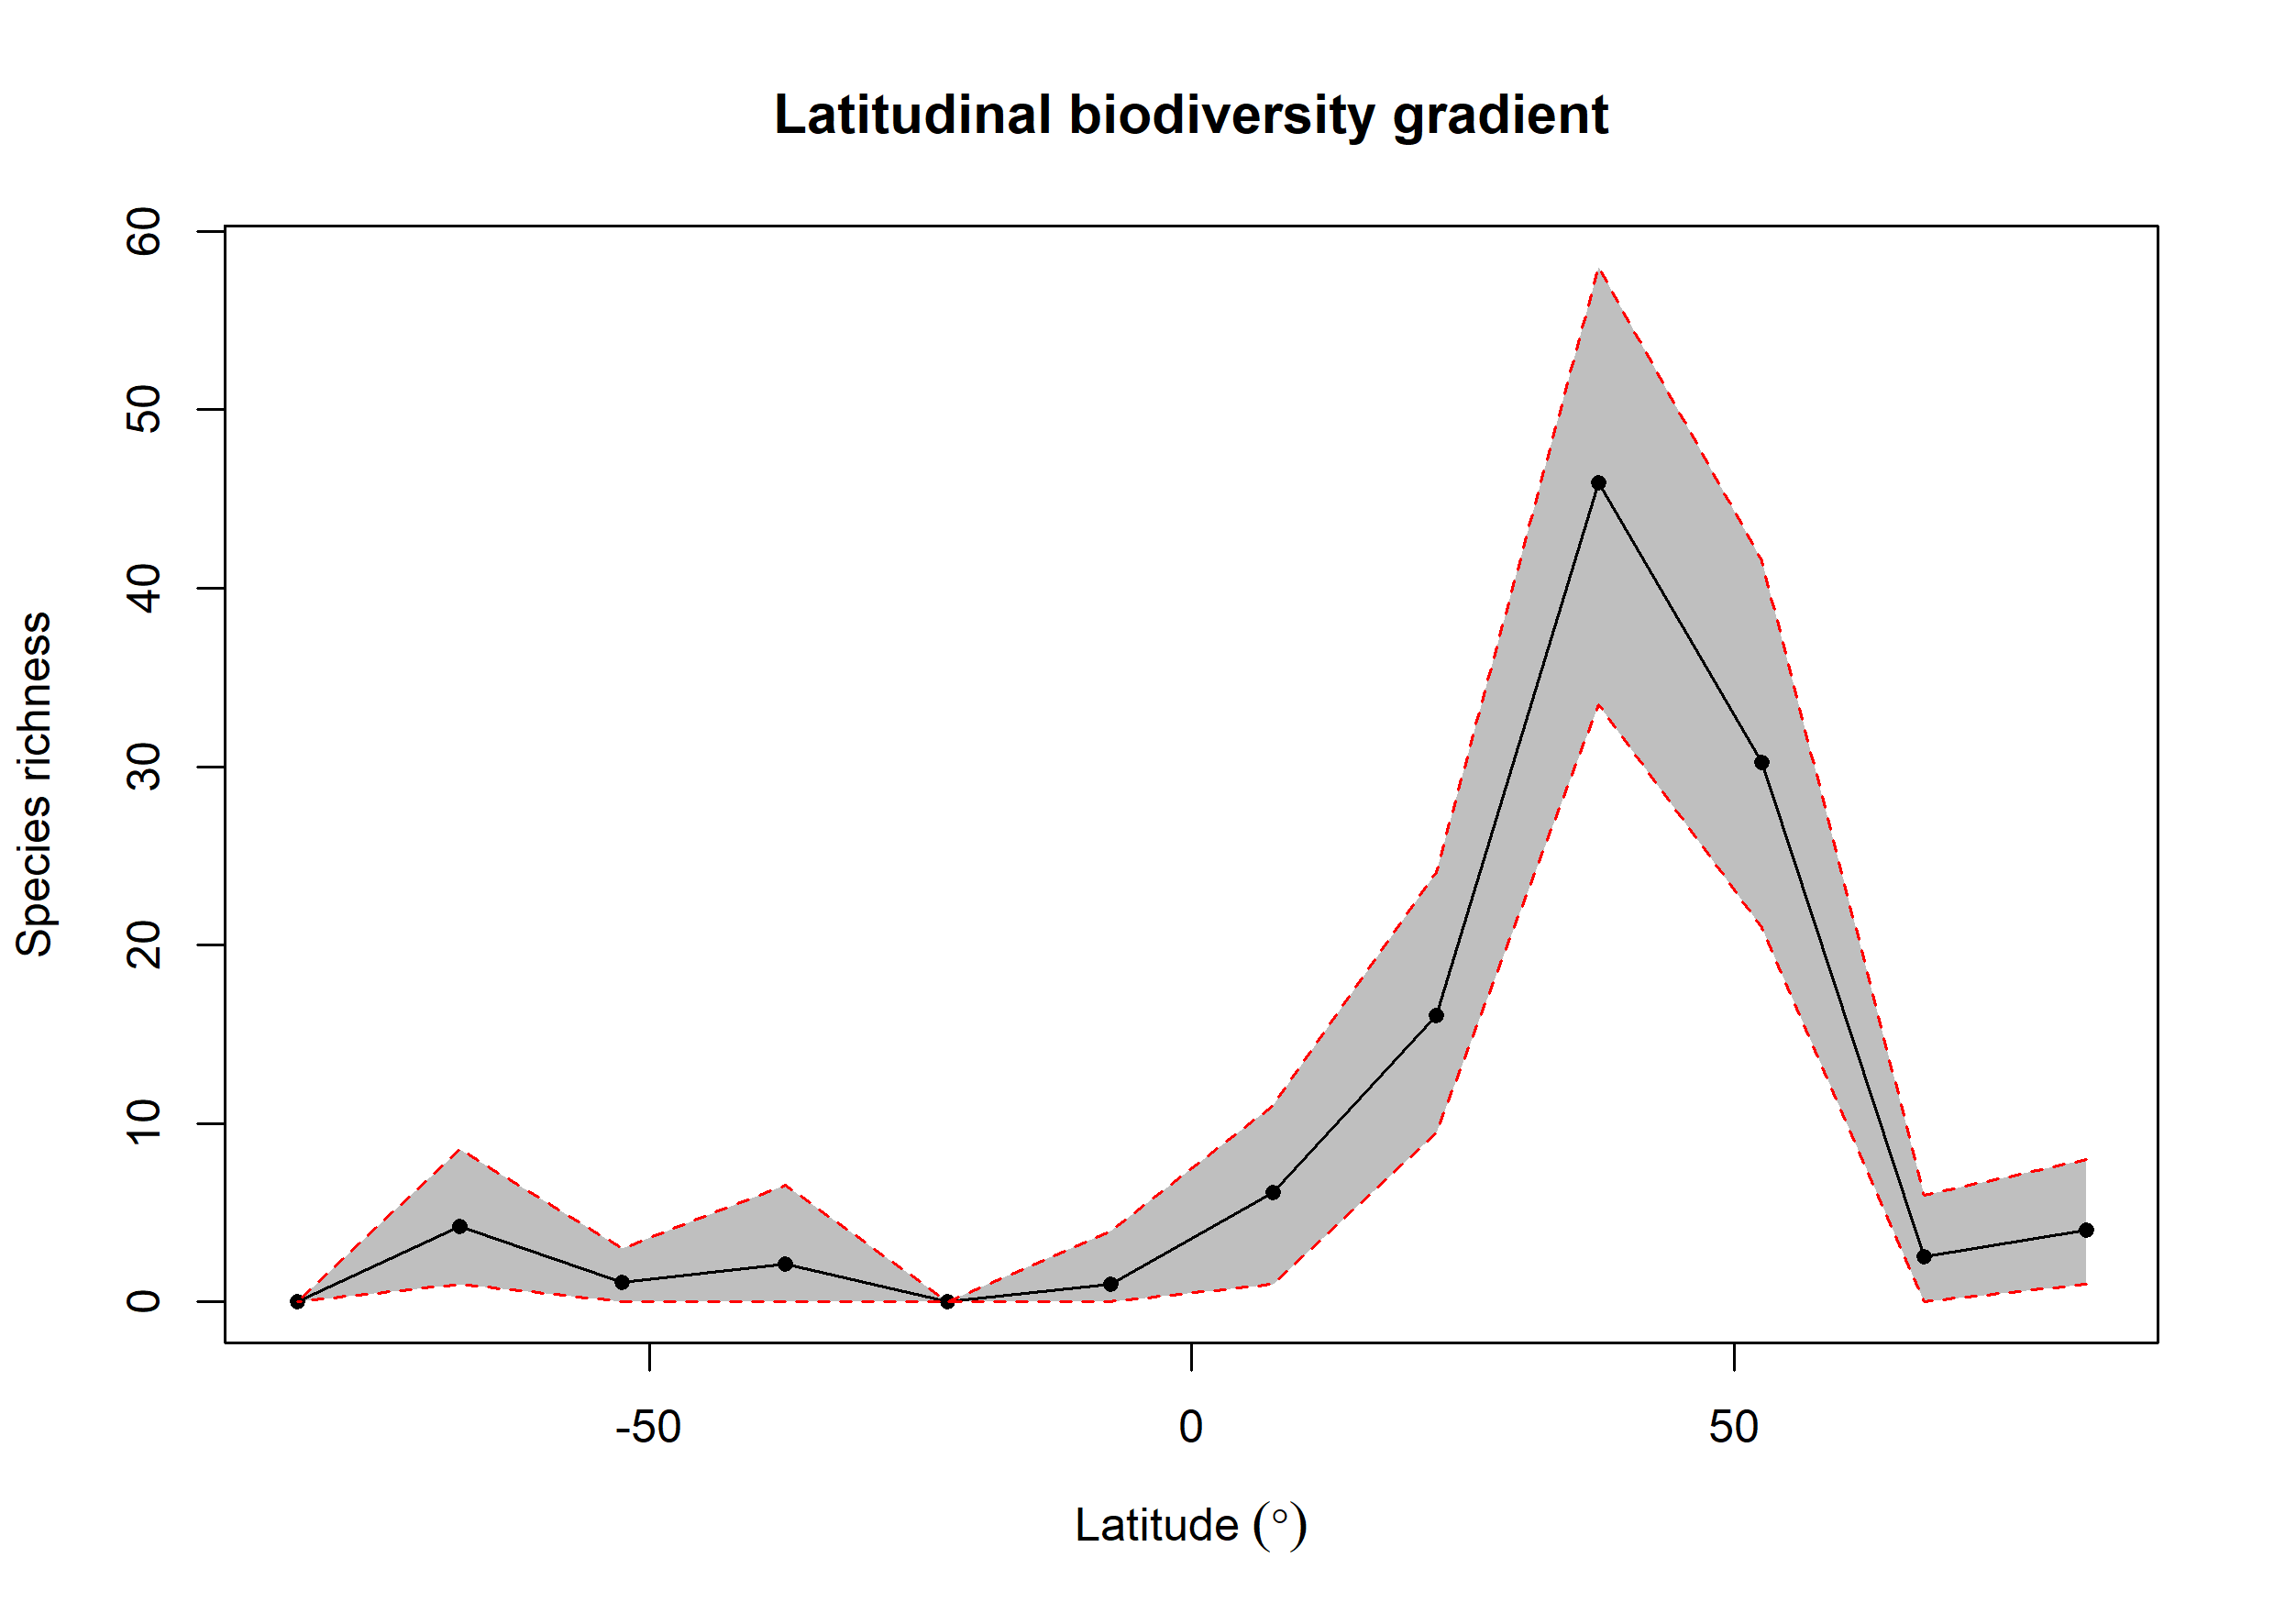

The file beside this chart, header and first rows:
bin, max, min, mid, hemisphere, mean_richness, CI.Lower, CI.Upper
1, 90, 75, 82.5, N, 4.01, 1, 8
2, 75, 60, 67.5, N, 2.52, 0, 6
3, 60, 45, 52.5, N, 30.25, 21, 41.52
4, 45, 30, 37.5, N, 45.93, 33.48, 58
5, 30, 15, 22.5, N, 16.07, 9.475, 24.05
6, 15, 0, 7.5, N, 6.13, 1, 11
7, 0, -15, -7.5, S, 1.01, 0, 4
8, -15, -30, -22.5, S, 0, 0, 0
9, -30, -45, -37.5, S, 2.11, 0, 6.525
10, -45, -60, -52.5, S, 1.12, 0, 3
11, -60, -75, -67.5, S, 4.25, 1, 8.525
12, -75, -90, -82.5, S, 0, 0, 0
